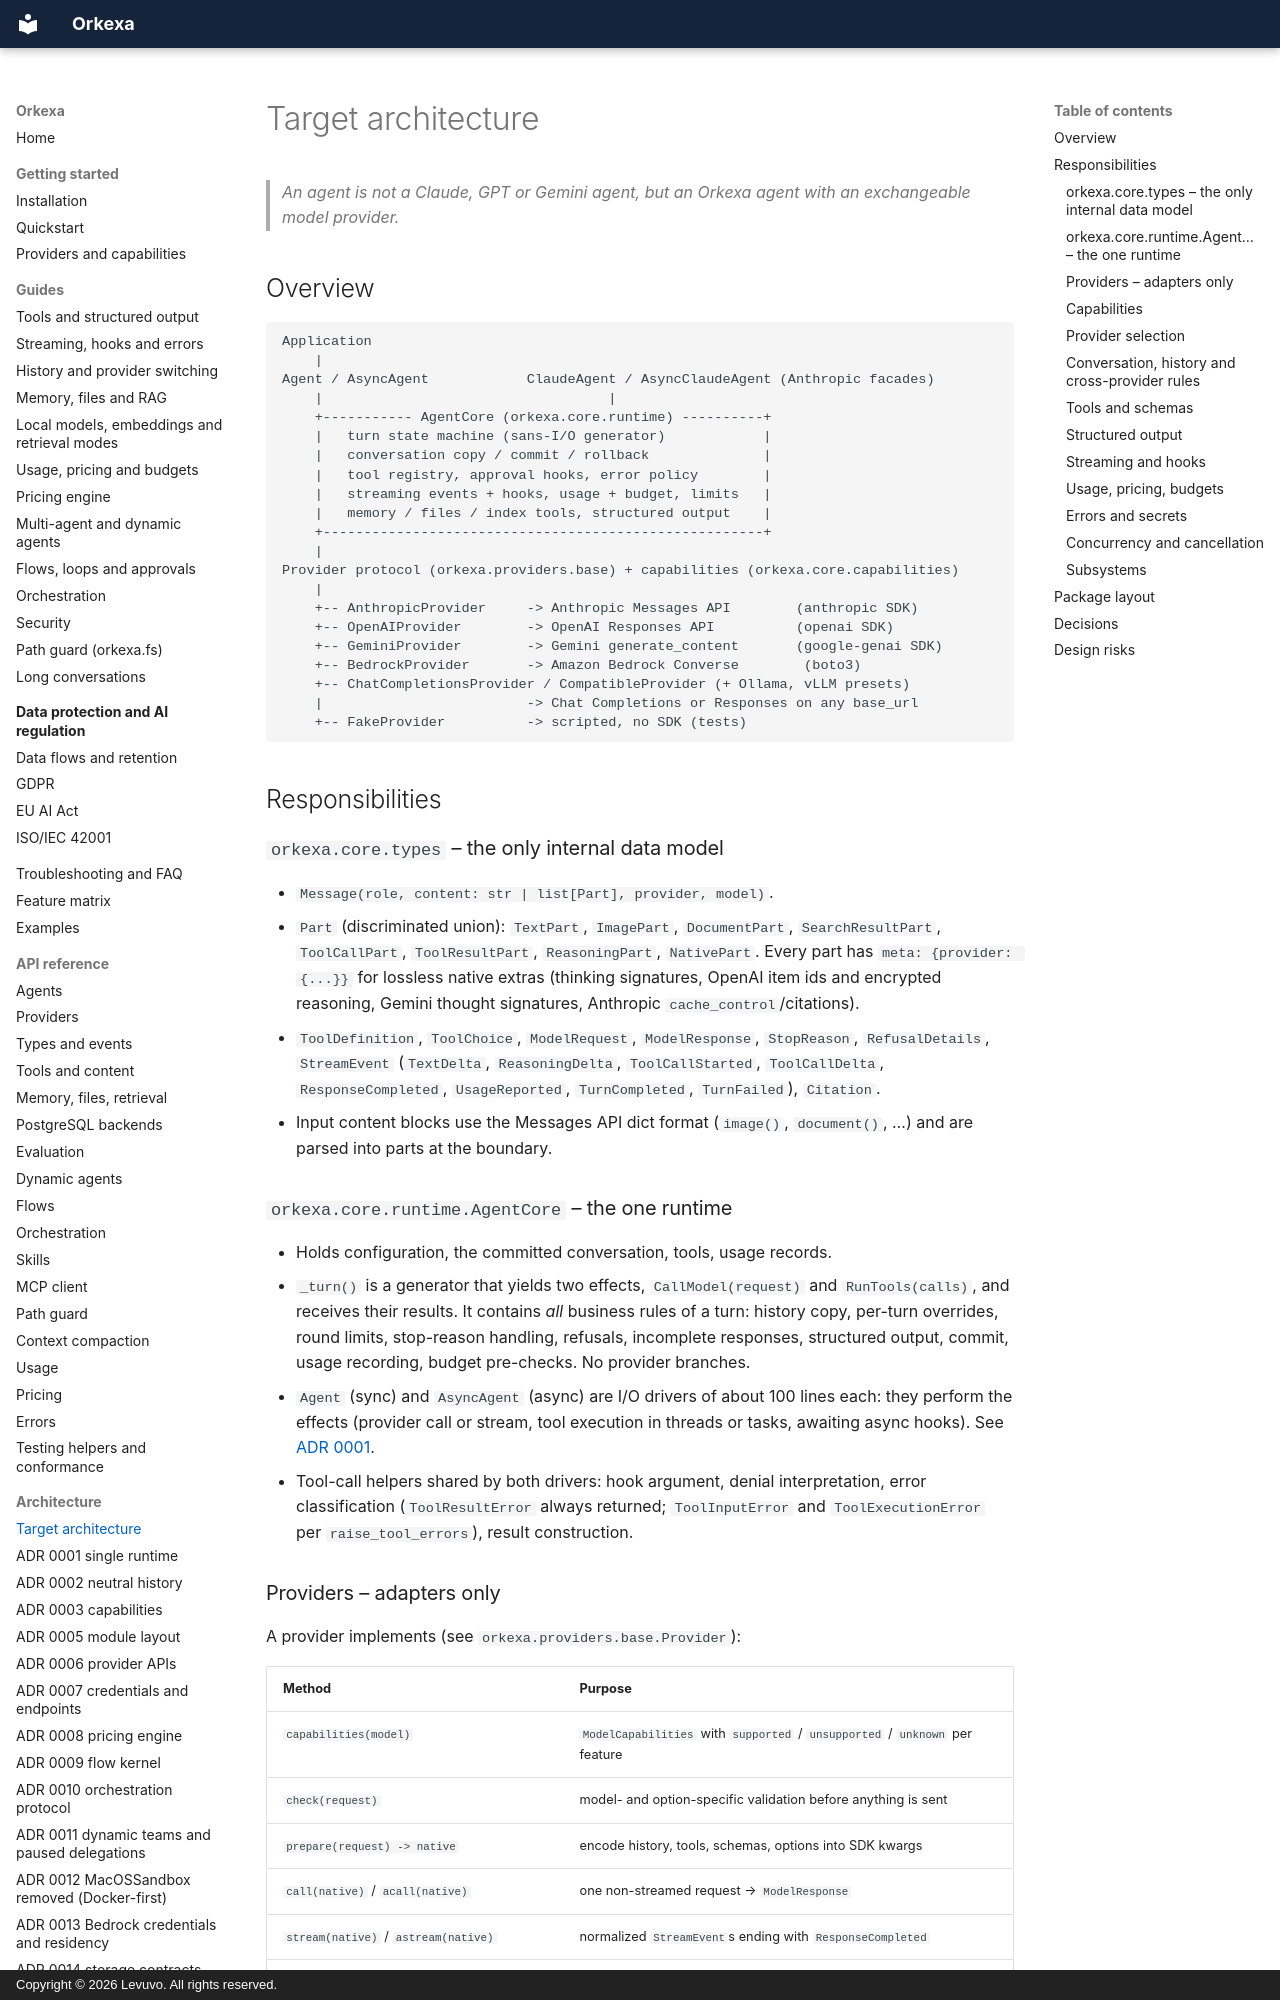

repository: peterkarlhuber/orkexa · page: architecture/target-architecture/index.html · generator: mkdocs · copyright: Copyright © 2026 Levuvo. All rights reserved.

# Target architecture

> *An agent is not a Claude, GPT or Gemini agent, but an Orkexa agent with an
> exchangeable model provider.*

## Overview

```text
Application
    |
Agent / AsyncAgent            ClaudeAgent / AsyncClaudeAgent (Anthropic facades)
    |                                   |
    +----------- AgentCore (orkexa.core.runtime) ----------+
    |   turn state machine (sans-I/O generator)            |
    |   conversation copy / commit / rollback              |
    |   tool registry, approval hooks, error policy        |
    |   streaming events + hooks, usage + budget, limits   |
    |   memory / files / index tools, structured output    |
    +------------------------------------------------------+
    |
Provider protocol (orkexa.providers.base) + capabilities (orkexa.core.capabilities)
    |
    +-- AnthropicProvider     -> Anthropic Messages API        (anthropic SDK)
    +-- OpenAIProvider        -> OpenAI Responses API          (openai SDK)
    +-- GeminiProvider        -> Gemini generate_content       (google-genai SDK)
    +-- BedrockProvider       -> Amazon Bedrock Converse        (boto3)
    +-- ChatCompletionsProvider / CompatibleProvider (+ Ollama, vLLM presets)
    |                         -> Chat Completions or Responses on any base_url
    +-- FakeProvider          -> scripted, no SDK (tests)
```

## Responsibilities

### `orkexa.core.types` – the only internal data model

* `Message(role, content: str | list[Part], provider, model)`.
* `Part` (discriminated union): `TextPart`, `ImagePart`, `DocumentPart`,
  `SearchResultPart`, `ToolCallPart`, `ToolResultPart`, `ReasoningPart`, `NativePart`.
  Every part has `meta: {provider: {...}}` for lossless native extras (thinking
  signatures, OpenAI item ids and encrypted reasoning, Gemini thought signatures,
  Anthropic `cache_control`/citations).
* `ToolDefinition`, `ToolChoice`, `ModelRequest`, `ModelResponse`, `StopReason`,
  `RefusalDetails`, `StreamEvent` (`TextDelta`, `ReasoningDelta`, `ToolCallStarted`,
  `ToolCallDelta`, `ResponseCompleted`, `UsageReported`, `TurnCompleted`, `TurnFailed`),
  `Citation`.
* Input content blocks use the Messages API dict format (`image()`, `document()`, …)
  and are parsed into parts at the boundary.

### `orkexa.core.runtime.AgentCore` – the one runtime

* Holds configuration, the committed conversation, tools, usage records.
* `_turn()` is a generator that yields two effects, `CallModel(request)` and
  `RunTools(calls)`, and receives their results. It contains *all* business rules of
  a turn: history copy, per-turn overrides, round limits, stop-reason handling,
  refusals, incomplete responses, structured output, commit, usage recording, budget
  pre-checks. No provider branches.
* `Agent` (sync) and `AsyncAgent` (async) are I/O drivers of about 100 lines each:
  they perform the effects (provider call or stream, tool execution in threads or
  tasks, awaiting async hooks). See [ADR 0001](decisions/0001-single-runtime.md).
* Tool-call helpers shared by both drivers: hook argument, denial interpretation,
  error classification (`ToolResultError` always returned; `ToolInputError` and
  `ToolExecutionError` per `raise_tool_errors`), result construction.
